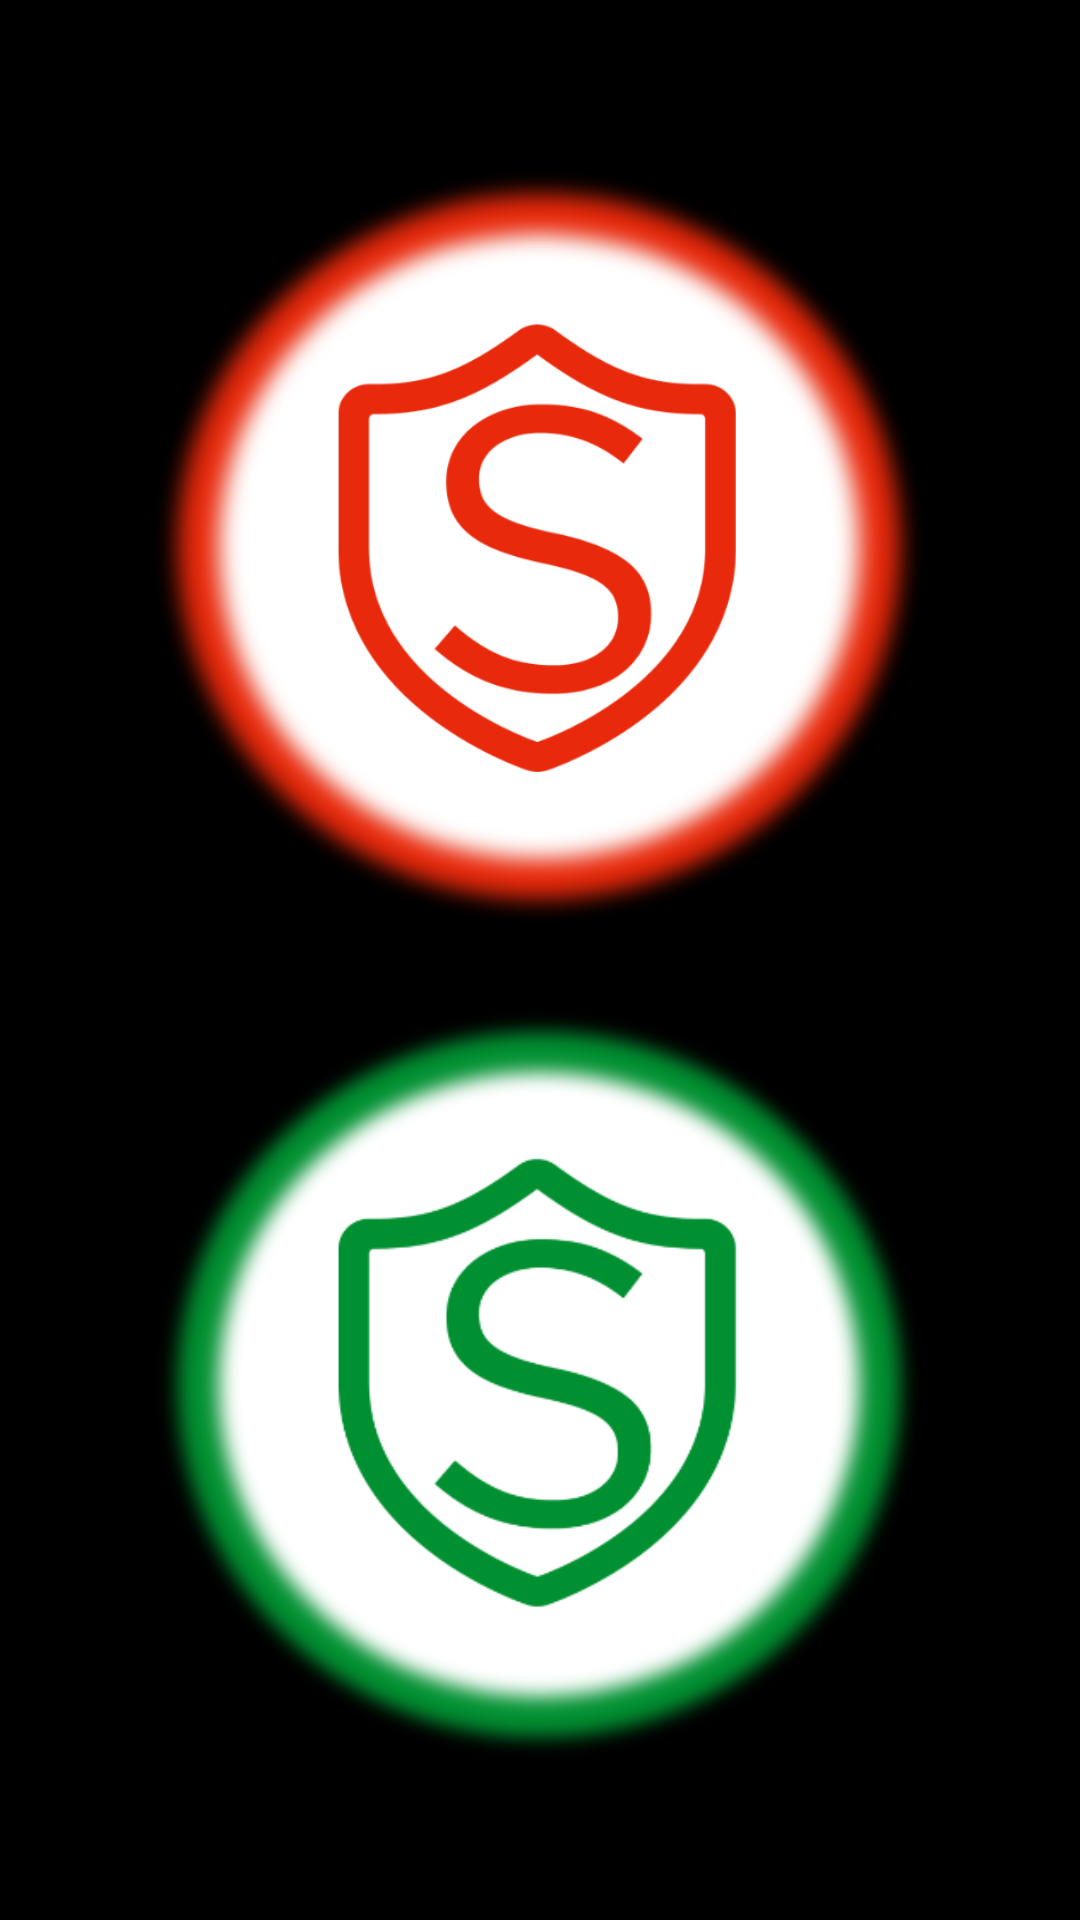

This screen was rendered from an Android layout file. Write that file and the resources it references.
<!-- AndroidManifest.xml: application theme AppTheme -->
<!-- res/layout/fragment_home.xml -->
<?xml version="1.0" encoding="utf-8"?>
<androidx.constraintlayout.widget.ConstraintLayout xmlns:android="http://schemas.android.com/apk/res/android"
    xmlns:app="http://schemas.android.com/apk/res-auto"
    xmlns:tools="http://schemas.android.com/tools"
    android:layout_width="match_parent"
    android:layout_height="match_parent"
    android:background="#000">

    <Button
        android:id="@+id/buttonRed"
        android:layout_width="282dp"
        android:layout_height="275dp"
        android:layout_marginTop="48dp"
        android:background="@drawable/safexredbutton"
        app:layout_constraintEnd_toEndOf="parent"
        app:layout_constraintHorizontal_bias="0.496"
        app:layout_constraintStart_toStartOf="parent"
        app:layout_constraintTop_toTopOf="parent" />

    <Button
        android:id="@+id/buttonGreen"
        android:layout_width="282dp"
        android:layout_height="275dp"
        android:background="@drawable/safexgreenbutton"
        app:layout_constraintBottom_toBottomOf="parent"
        app:layout_constraintEnd_toEndOf="parent"
        app:layout_constraintHorizontal_bias="0.496"
        app:layout_constraintStart_toStartOf="parent"
        app:layout_constraintTop_toBottomOf="@+id/buttonRed"
        app:layout_constraintVertical_bias="0.103" />
</androidx.constraintlayout.widget.ConstraintLayout>
<!-- resources referenced by this layout -->
<resources>
  <!-- drawable safexgreenbutton: png bitmap (drawable, 120127 bytes) -->
  <!-- drawable safexredbutton: png bitmap (drawable, 285659 bytes) -->
  <style name="AppTheme" parent="Theme.AppCompat.Light.NoActionBar">
          
          <item name="colorPrimary">@color/colorPrimary</item>
          <item name="colorPrimaryDark">@color/colorPrimaryDark</item>
          <item name="colorAccent">@color/colorAccent</item>
      </style>
  <color name="colorPrimary">#000000</color>
  <color name="colorPrimaryDark">#000000</color>
  <color name="colorAccent">#FFFFFF</color>
</resources>
